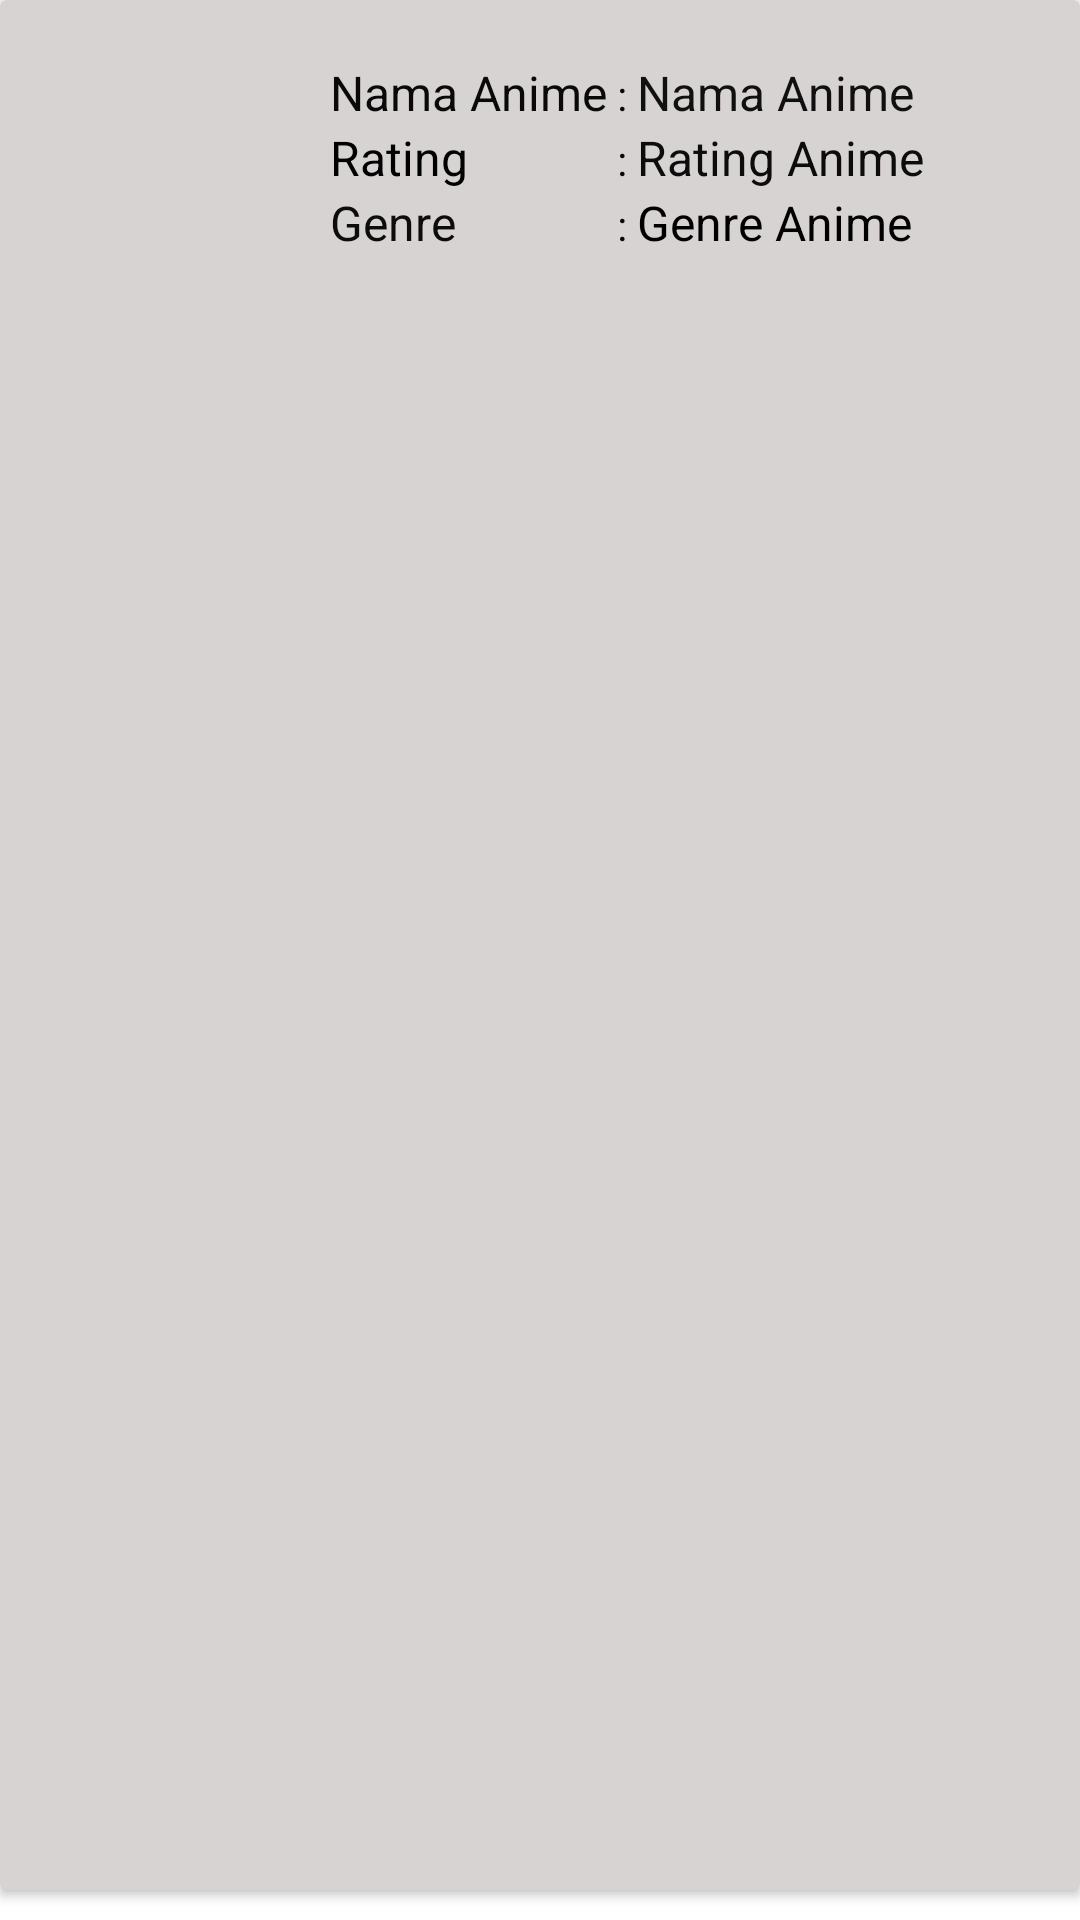

Android layout source for this screen:
<!-- AndroidManifest.xml: application theme Theme.MyAnimaxMobile -->
<!-- res/layout/rv_anime_list.xml -->
<?xml version="1.0" encoding="utf-8"?>
<androidx.constraintlayout.widget.ConstraintLayout xmlns:android="http://schemas.android.com/apk/res/android"
    xmlns:app="http://schemas.android.com/apk/res-auto"
    xmlns:tools="http://schemas.android.com/tools"
    android:layout_width="match_parent"
    android:layout_height="wrap_content">

    <androidx.cardview.widget.CardView
        android:layout_width="match_parent"
        android:layout_height="match_parent"
        android:layout_marginBottom="10dp"
        app:cardBackgroundColor="#D8D3D3"
        app:layout_constraintBottom_toBottomOf="parent"
        app:layout_constraintEnd_toEndOf="parent"
        app:layout_constraintStart_toStartOf="parent"
        app:layout_constraintTop_toTopOf="parent">

        <LinearLayout
            android:layout_width="match_parent"
            android:layout_height="wrap_content"
            android:orientation="vertical">

            <LinearLayout
                android:layout_width="400dp"
                android:layout_height="wrap_content"
                android:orientation="horizontal"
                android:paddingRight="20dp">

                <ImageView
                    android:id="@+id/posterAnime_rv"
                    android:layout_width="85dp"
                    android:layout_height="116dp"
                    android:layout_marginLeft="10dp"
                    android:layout_marginTop="10dp"
                    android:layout_marginBottom="10dp"
                    tools:srcCompat="@tools:sample/avatars" />

                <TableLayout
                    android:layout_width="wrap_content"
                    android:layout_height="wrap_content"
                    android:layout_marginLeft="15dp"
                    android:layout_marginTop="20dp"
                    android:layout_marginRight="20dp"
                    android:layout_marginBottom="20dp">

                    <TableRow
                        android:layout_width="wrap_content"
                        android:layout_height="wrap_content">

                        <TextView
                            android:id="@+id/textView9"
                            android:layout_width="wrap_content"
                            android:layout_height="wrap_content"
                            android:text="Nama Anime"
                            android:textColor="#090909"
                            android:textSize="16sp" />

                        <TextView
                            android:id="@+id/textView11"
                            android:layout_width="wrap_content"
                            android:layout_height="wrap_content"
                            android:text=" : "
                            android:textColor="#070707" />

                        <TextView
                            android:id="@+id/namaAnime_rv"
                            android:layout_width="147dp"
                            android:layout_height="wrap_content"
                            android:text="Nama Anime"
                            android:textColor="#101010"
                            android:textSize="16sp" />

                    </TableRow>

                    <TableRow
                        android:layout_width="wrap_content"
                        android:layout_height="match_parent">

                        <TextView
                            android:id="@+id/textView16"
                            android:layout_width="wrap_content"
                            android:layout_height="wrap_content"
                            android:text="Rating"
                            android:textColor="#000000"
                            android:textSize="16sp" />

                        <TextView
                            android:id="@+id/textView18"
                            android:layout_width="wrap_content"
                            android:layout_height="wrap_content"
                            android:text=" : "
                            android:textColor="#070707" />

                        <TextView
                            android:id="@+id/ratingAnime_rv"
                            android:layout_width="147dp"
                            android:layout_height="wrap_content"
                            android:text="Rating Anime"
                            android:textColor="#0C0C0C"
                            android:textSize="16sp" />

                    </TableRow>

                    <TableRow
                        android:layout_width="wrap_content"
                        android:layout_height="wrap_content">

                        <TextView
                            android:id="@+id/textView20"
                            android:layout_width="wrap_content"
                            android:layout_height="wrap_content"
                            android:text="Genre"
                            android:textColor="#0C0C0C"
                            android:textSize="16sp" />

                        <TextView
                            android:id="@+id/textView21"
                            android:layout_width="wrap_content"
                            android:layout_height="wrap_content"
                            android:text=" : "
                            android:textColor="#070707" />

                        <TextView
                            android:id="@+id/genreAnime_rv"
                            android:layout_width="147dp"
                            android:layout_height="wrap_content"
                            android:text="Genre Anime"
                            android:textColor="#000000"
                            android:textSize="16sp" />

                    </TableRow>

                </TableLayout>

            </LinearLayout>

        </LinearLayout>
    </androidx.cardview.widget.CardView>

</androidx.constraintlayout.widget.ConstraintLayout>
<!-- resources referenced by this layout -->
<resources>
  <style name="Theme.MyAnimaxMobile" parent="Theme.MaterialComponents.DayNight.DarkActionBar">
          
          <item name="colorPrimary">@color/purple_500</item>
          <item name="colorPrimaryVariant">@color/purple_700</item>
          <item name="colorOnPrimary">@color/white</item>
          
          <item name="colorSecondary">@color/teal_200</item>
          <item name="colorSecondaryVariant">@color/teal_700</item>
          <item name="colorOnSecondary">@color/black</item>
          
          <item name="android:statusBarColor">?attr/colorPrimaryVariant</item>
          
      </style>
  <!-- not gathered from this repository: default colours our renderer supplied (Android Studio template values) -->
  <color name="purple_500">#FF6200EE</color>
  <color name="purple_700">#FF3700B3</color>
  <color name="teal_200">#FF03DAC5</color>
  <color name="teal_700">#FF018786</color>
  <color name="black">#FF000000</color>
  <color name="white">#FFFFFFFF</color>
</resources>
